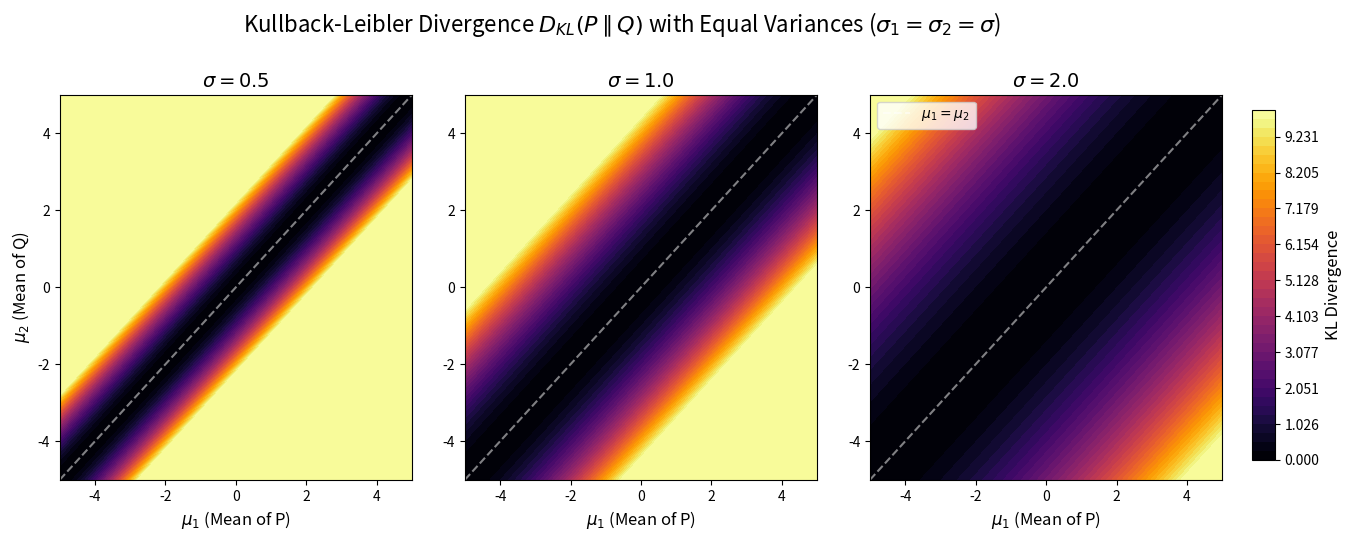

Here is the Python script that generated this plot:
import numpy as np
import matplotlib.pyplot as plt

mu1 = np.linspace(-5, 5, 200)
mu2 = np.linspace(-5, 5, 200)
M1, M2 = np.meshgrid(mu1, mu2)

sigmas = [0.5, 1.0, 2.0]

fig, axes = plt.subplots(1, 3, figsize=(15, 5))

for i, sig in enumerate(sigmas):
    # KL(P || Q) with equal variances simplifies to (mu1 - mu2)^2 / (2 * sigma^2)
    KL = (M1 - M2)**2 / (2 * sig**2)
    Z_clipped = np.clip(KL, 0, 10) # Cap at 10 for consistent colormapping
    
    ax = axes[i]
    levels = np.linspace(0, 10, 40)
    cp = ax.contourf(M1, M2, Z_clipped, levels=levels, cmap='inferno')
    
    # Line where means are equal
    ax.plot([-5, 5], [-5, 5], 'w--', alpha=0.5, label=r'$\mu_1 = \mu_2$')
    
    ax.set_title(rf'$\sigma = {sig}$', fontsize=14)
    ax.set_xlabel(r'$\mu_1$ (Mean of P)', fontsize=12)
    if i == 0:
        ax.set_ylabel(r'$\mu_2$ (Mean of Q)', fontsize=12)
    if i == 2:
        ax.legend(loc='upper left')

cbar_ax = fig.add_axes([0.92, 0.15, 0.015, 0.7])
cbar = fig.colorbar(cp, cax=cbar_ax)
cbar.set_label('KL Divergence', fontsize=12)

plt.suptitle(r'Kullback-Leibler Divergence $D_{KL}(P \parallel Q)$ with Equal Variances ($\sigma_1 = \sigma_2 = \sigma$)', fontsize=16, y=1.05)
plt.subplots_adjust(right=0.9, wspace=0.15)
plt.savefig('kl2.png')
